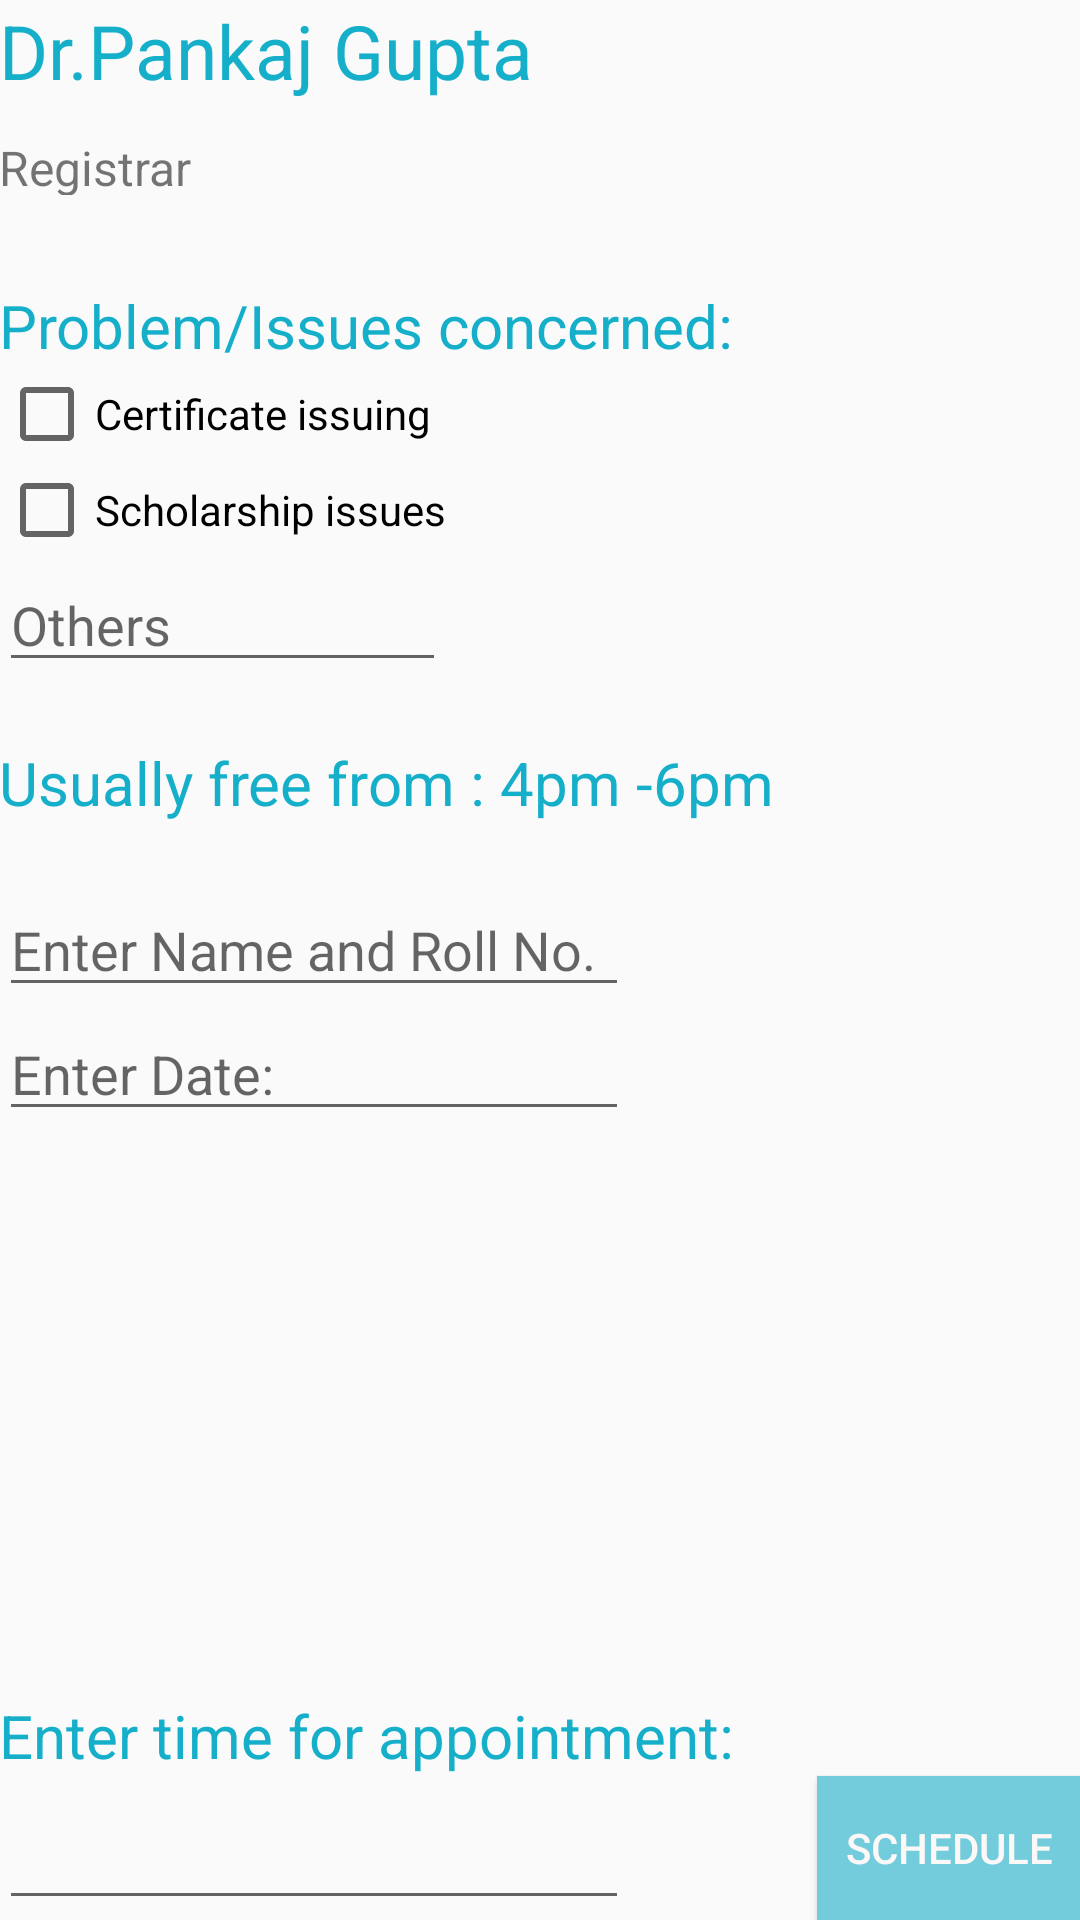

Write the Android layout XML for this screen, with the resource values it uses.
<!-- AndroidManifest.xml: application theme AppTheme -->
<!-- res/layout/activity_pankaj.xml -->
<?xml version="1.0" encoding="utf-8"?>
<RelativeLayout xmlns:android="http://schemas.android.com/apk/res/android"
    xmlns:tools="http://schemas.android.com/tools"
    android:layout_width="match_parent"
    android:layout_height="match_parent"
    android:paddingBottom="@dimen/activity_vertical_margin"
    android:paddingLeft="@dimen/activity_horizontal_margin"
    android:paddingRight="@dimen/activity_horizontal_margin"
    android:paddingTop="@dimen/activity_vertical_margin"
    tools:context="com.example.girish.e_scheduler.AuthoirtyActivity"
    android:clickable="true">
    <TextView
        android:id="@+id/main"
        android:layout_width="match_parent"
        android:layout_height="35dp"
        android:text="Dr.Pankaj Gupta"
        android:textSize="25sp"
        android:textColor="#16AFCA"

        android:layout_alignParentTop="true"
        android:layout_alignParentLeft="true"
        android:layout_alignParentStart="true" />
    <TextView
        android:layout_width="match_parent"
        android:layout_height="20dp"
        android:text="Registrar"
        android:layout_marginTop="10dp"

        android:color= "#c9c9c9"
        android:textSize="16sp"
        android:layout_below="@+id/main"
        android:layout_centerHorizontal="true"
        android:id="@+id/textView2" />

    <TextView
        android:layout_width="wrap_content"
        android:layout_height="wrap_content"
        android:text="Problem/Issues concerned:"
        android:id="@+id/textView"
        android:layout_below="@+id/textView2"
        android:layout_alignParentLeft="true"
        android:layout_alignParentStart="true"
        android:layout_marginTop="30dp"
        android:textSize="20sp"
        android:textColor="#16AFCA"/>

    <CheckBox
        android:layout_width="wrap_content"
        android:layout_height="wrap_content"
        android:text="Certificate issuing"
        android:id="@+id/box1"
        android:layout_below="@+id/textView"
        android:layout_alignParentLeft="true"
        android:layout_alignParentStart="true"
        android:checked="false" />

    <CheckBox
        android:layout_width="wrap_content"
        android:layout_height="wrap_content"
        android:text="Scholarship issues"
        android:id="@+id/box2"
        android:layout_below="@+id/box1"
        android:layout_alignParentLeft="true"
        android:layout_alignParentStart="true"
        android:checked="false" />

    <EditText
        android:layout_width="wrap_content"
        android:layout_height="wrap_content"
        android:hint= "Others"
        android:id="@+id/box3"
        android:layout_below="@+id/box2"
        android:layout_alignParentLeft="true"
        android:layout_alignParentStart="true"
        android:layout_alignRight="@+id/box2"
        android:layout_alignEnd="@+id/box2" />



    <Button
        android:layout_width="wrap_content"
        android:layout_height="wrap_content"
        android:text="Schedule"
        android:id="@+id/button"
        android:background="#72ccdc"
        android:textColor="#fcf8f8"
        android:outlineProvider="background"
        android:onClick="schedule"
        android:layout_alignParentBottom="true"
        android:layout_alignParentRight="true"
        android:layout_alignParentEnd="true" />

    <TextView
        android:layout_width="wrap_content"
        android:layout_height="wrap_content"
        android:textSize="20sp"
        android:textColor="#16AFCA"
        android:text="Usually free from : 4pm -6pm"
        android:id="@+id/textView4"
        android:layout_below="@+id/box3"
        android:layout_alignParentLeft="true"
        android:layout_alignParentStart="true"
        android:layout_marginTop="20dp"/>

    <EditText
        android:layout_width="wrap_content"
        android:layout_height="wrap_content"
        android:inputType="time"
        android:ems="10"
        android:id="@+id/editText"
        android:layout_alignParentBottom="true"
        android:layout_alignLeft="@+id/textView5"
        android:layout_alignStart="@+id/textView5" />

    <TextView
        android:layout_width="wrap_content"
        android:layout_height="wrap_content"
        android:text="Enter time for appointment:"
        android:textSize="20sp"
        android:textColor="#16AFCA"
        android:id="@+id/textView5"
        android:layout_above="@+id/button"
        android:layout_alignParentLeft="true"
        android:layout_alignParentStart="true" />

    <EditText
        android:layout_width="wrap_content"
        android:layout_height="wrap_content"
        android:inputType="textPersonName"
        android:ems="10"
        android:id="@+id/name"
        android:hint="Enter Name and Roll No."
        android:layout_below="@+id/textView4"
        android:layout_alignParentLeft="true"
        android:layout_alignParentStart="true"
        android:layout_marginTop="20dp"/>

    <EditText
        android:layout_width="wrap_content"
        android:layout_height="wrap_content"
        android:id="@+id/rollno"
        android:hint="Enter Date:"
        android:layout_below="@+id/name"
        android:layout_alignParentLeft="true"
        android:layout_alignParentStart="true"
        android:layout_alignRight="@+id/name"
        android:layout_alignEnd="@+id/name" />

</RelativeLayout>
<!-- resources referenced by this layout -->
<resources>
  <style name="AppTheme" parent="Theme.AppCompat.Light.DarkActionBar">
          
          <item name="colorPrimary">@color/colorPrimary</item>
          <item name="colorPrimaryDark">@color/colorPrimaryDark</item>
          <item name="colorAccent">@color/colorAccent</item>
      </style>
  <color name="colorPrimary">#16AFCA</color>
  <color name="colorPrimaryDark">#16AFCA</color>
  <color name="colorAccent">#FF4081</color>
</resources>
